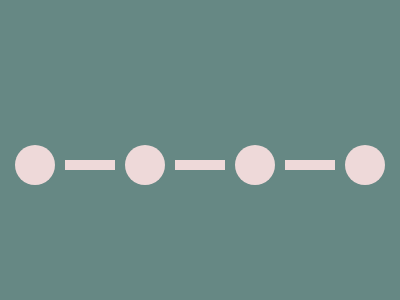

Reproduce this picture with HTML and CSS.

<!-- 100% match, 219 characters -->
<p r><p><p r><p><p r><p><p r><style>&{background:#668884;body{margin:129 15;display:flex;flex-flow:row nowrap;gap:10px;align-items:center;p{width:50;height:10;background:#EED9D9}[r]{width:40;height:40;border-radius:50%}
